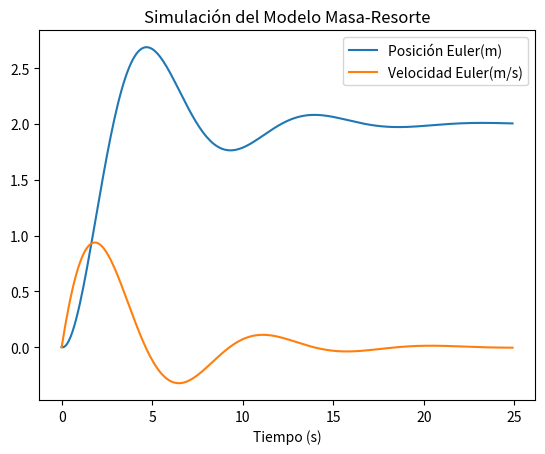

Generate this figure with matplotlib: (Note: this script raises an exception after producing the figure.)
import numpy as np
import matplotlib.pyplot as plt
from scipy.integrate import odeint

# Parámetros del sistema masa-resorte
m = 1  # masa
k = 0.5  # coeficiente de elasticidad
b = 0.5  # friccion
f = 1  # fuerza externa
x0 = 0.0  # posición inicial
v0 = 0.0  # velocidad inicial
t_max = 25  # tiempo de simulacion
h = 0.1  # paso de integracion

# Variables para almacenar los resultados de euler
t_values = np.arange(0, t_max, h)
v_values = []
x_values = []

# Variables para almacenar los resultados de heun
heun_t_values = np.arange(0, t_max, h)
heun_v_values = []
heun_x_values = []

# Variables para almacenar los resultados analíticos
analytic_t_values = np.arange(0, t_max, h)

# v'(t)
def acceleration(x, v):
    return -k / m * x - b / m * v + 1 / m * f

# Metodo de integración numérica (Euler)
def euler(x, v):
    x_values.clear
    v_values.clear
    for t in t_values:
        x_values.append(x)
        v_values.append(v)
        a = acceleration(x, v)
        v_aux = v
        v += h * a
        x += h * v_aux


def heun(x, v):
    heun_x_values.clear()
    heun_v_values.clear()
    for t in heun_t_values:
        heun_x_values.append(x)
        heun_v_values.append(v)

        a = acceleration(x, v)
        x_aux = x + h * v
        v_aux = v + h * a

        a_aux = acceleration(x_aux, v_aux)
        x += h * (v + v_aux) / 2
        v += h * (a + a_aux) / 2

# Solución analítica
def system_of_equations(y, t):
    x, v = y
    x_prime = v
    v_prime = acceleration(x, v)
    return [x_prime, v_prime]

def analytical_solution(t_values):
    analytic_y0 = [x0, v0]
    analytic_solution = odeint(system_of_equations, analytic_y0, t_values)
    return analytic_solution.T

# Graficar los resultados
def plot(t, x, v, flag):
    plt.clf()
    if flag == 0:
        plt.plot(t, x, label="Posición Euler(m)")
        plt.plot(t, v, label="Velocidad Euler(m/s)")
    else:
        plt.plot(t, x, label="Posición Heun(m)")
        plt.plot(t, v, label="Velocidad Heun(m/s)")
    plt.xlabel("Tiempo (s)")
    plt.legend()
    plt.title("Simulación del Modelo Masa-Resorte")
    if flag == 0:
        plt.savefig("img/mygraph.png")
    else:
        plt.savefig("img/mygraph2.png")


def plot_equal(t, x, v, t1, x1, v1, t2, x2, v2):
    plt.clf()
    plt.plot(t, x, label="Posición Euler(m)")
    plt.plot(t, v, label="Velocidad Euler(m/s)")
    plt.plot(t1, x1, label="Posición Heun(m)")
    plt.plot(t1, v1, label="Velocidad Heun(m/s)")
    plt.plot(t2, x2, label="Posición Analitic(m)")
    plt.plot(t2, v2, label="Velocidad Analitic(m)")
    plt.xlabel("Tiempo (s)")
    plt.legend(fontsize='x-small', loc='lower right', framealpha=0.3)
    plt.title("Simulación del Modelo Masa-Resorte")
    plt.savefig("img/mygraph3.png")


def main():
    # Inicializar las condiciones iniciales
    x = x0
    v = x0

    analytic_x_values, analytic_v_values = analytical_solution(analytic_t_values)

    euler(x, v)
    plot(t_values, x_values, v_values, 0)

    heun(x, v)
    plot(heun_t_values, heun_x_values, heun_v_values, 1)


    plot_equal(
        t_values, x_values, v_values, heun_t_values, heun_x_values, heun_v_values,
        analytic_t_values, analytic_x_values, analytic_v_values
    )


if __name__ == "__main__":
    main()
